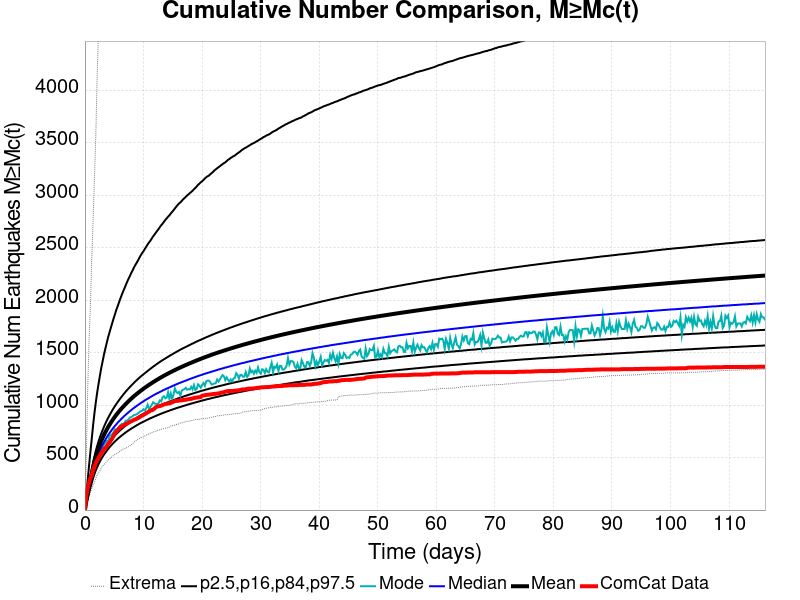

The data file committed next to this chart (first rows):
Time (days), ComCat Data, Simulation Mean, Simulation Median, Simulation Mode, Simulation Minimum, Simulation Maximum, 2.5 %-ile, 16 %-ile, 84 %-ile, 97.5 %-ile
0.0, 0.0, 0.0, 0.0, 0.0, 0.0, 0.0, 0.0, 0.0, 0.0, 0.0
0.2327, 132.0, 83.91, 80.0, 78.0, 38.0, 502.0, 59.0, 68.0, 95.0, 140.0
0.4655, 208.0, 155.9, 146.0, 139.0, 83.0, 1135, 113.0, 128.0, 173.0, 282.0
0.6982, 261.0, 224.4, 209.0, 199.0, 132.0, 1608, 165.0, 184.0, 248.0, 421.0
0.9309, 302.0, 288.4, 266.0, 256.0, 166.0, 1947, 213.0, 236.0, 318.0, 554.0
1.164, 330.0, 348.2, 320.0, 310.0, 205.0, 2395, 258.0, 284.0, 384.0, 679.0
1.396, 384.0, 410.7, 376.0, 356.0, 238.0, 2774, 305.0, 334.0, 453.0, 810.0
1.629, 414.0, 464.5, 424.0, 392.0, 264.0, 3166, 344.0, 377.0, 512.0, 926.0
1.862, 449.0, 512.1, 466.0, 440.0, 305.0, 3583, 379.0, 415.0, 565.0, 1029
2.095, 475.0, 554.4, 504.0, 468.0, 333.0, 4159, 410.0, 448.0, 612.0, 1122
2.327, 497.0, 592.7, 538.0, 506.0, 358.0, 4593, 438.0, 479.0, 655.0, 1204
2.56, 524.0, 627.5, 569.0, 521.0, 375.0, 4934, 464.0, 506.0, 694.0, 1282
2.793, 545.0, 659.6, 597.0, 571.0, 402.0, 5170, 487.0, 531.0, 730.0, 1356
3.026, 557.0, 689.3, 624.0, 588.0, 419.0, 5349, 509.0, 555.0, 763.0, 1419
3.258, 581.0, 717, 648.0, 624.0, 435.0, 5500, 529.0, 577.0, 795.0, 1484
3.491, 592.0, 742.9, 671.0, 642.0, 446.0, 5630, 547.0, 597.0, 824.0, 1540
3.724, 606.0, 767.3, 693.0, 659.0, 464.0, 5754, 565.0, 616.0, 852.0, 1593
3.956, 631.0, 790.3, 714.0, 650.0, 475.0, 5863, 582.0, 634.0, 878.0, 1647
4.189, 641.0, 812.1, 733.0, 705.0, 487.0, 5981, 598.0, 651.0, 902.0, 1692
4.422, 664.0, 832.8, 751.0, 713.0, 497.0, 6077, 613.0, 667.0, 926.0, 1737
4.655, 683.0, 852.6, 769.0, 723.0, 510.0, 6146, 627.0, 683.0, 949.0, 1781
4.887, 709.0, 871.6, 786.0, 742.0, 521.0, 6222, 641.0, 697.0, 970.0, 1825
5.12, 732.0, 889.8, 802.0, 770.0, 532.0, 6306, 654.0, 711.0, 991.0, 1865
5.353, 748.0, 907.1, 817.0, 765.0, 535.0, 6413, 666.0, 725.0, 1010, 1907
5.586, 764.0, 923.7, 832.0, 778.0, 543.0, 6486, 678.0, 738.0, 1029, 1942
5.818, 776.0, 939.7, 846.0, 795.0, 552.0, 6533, 690.0, 750.0, 1047, 1979
6.051, 791.0, 955.1, 859.0, 808.0, 565.0, 6620, 700.0, 762.0, 1065, 2016
6.284, 798.0, 970, 873.0, 822.0, 574.0, 6694, 711.0, 774.0, 1082, 2050
6.517, 805.0, 984.3, 885.0, 819.0, 581.0, 6758, 721.0, 785.0, 1098, 2083
6.749, 813.0, 998.2, 898.0, 832.0, 584.0, 6809, 731.0, 796.0, 1114, 2113
6.982, 820.0, 1012, 909.0, 853.0, 588.0, 6864, 741.0, 806.0, 1130, 2145
7.215, 826.0, 1025, 921.0, 852.0, 599.0, 7226, 750.0, 816.0, 1145, 2176
7.447, 833.0, 1038, 932.0, 863.0, 605.0, 7468, 759.0, 826.0, 1159, 2205
7.68, 840.0, 1050, 943.0, 881.0, 614.0, 7634, 767.0, 835.0, 1173, 2231
7.913, 846.0, 1062, 953.0, 886.0, 622.0, 7782, 776.0, 845.0, 1187, 2260
8.146, 853.0, 1074, 964.0, 896.0, 632.0, 7913, 784.0, 854.0, 1200, 2285
8.378, 860.0, 1085, 974.0, 905.0, 649.0, 8030, 792.0, 862.0, 1213, 2313
8.611, 864.0, 1096, 983.0, 908.0, 656.0, 8147, 800.0, 871.0, 1226, 2336
8.844, 871.0, 1107, 993.0, 913.0, 667.0, 8237, 808.0, 879.0, 1238, 2358
9.077, 877.0, 1117, 1002, 922.0, 676.0, 8319, 815.0, 887.0, 1250, 2380
9.309, 885.0, 1127, 1011, 934.0, 681.0, 8390, 823.0, 895.0, 1262, 2406
9.542, 893.0, 1137, 1020, 941.0, 689.0, 8544, 830.0, 903.0, 1273, 2429
9.775, 901.0, 1147, 1029, 947.0, 692.0, 8641, 836.0, 910.0, 1284, 2450
10.01, 907.0, 1157, 1037, 961.0, 700.0, 8727, 843.0, 918.0, 1294, 2468
10.24, 915.0, 1166, 1046, 950.0, 707.0, 8788, 849.0, 925.0, 1305, 2490
10.47, 923.0, 1175, 1054, 972.0, 714.0, 8874, 856.0, 932.0, 1315, 2510
10.71, 931.0, 1184, 1061, 1004, 721.0, 8942, 862.0, 939.0, 1326, 2532
10.94, 938.0, 1193, 1069, 966.0, 725.0, 9003, 868.0, 946.0, 1336, 2550
11.17, 948.0, 1202, 1077, 981.0, 732.0, 9045, 875.0, 952.0, 1346, 2567
11.4, 951.0, 1210, 1084, 1001, 738.0, 9096, 880.0, 959.0, 1356, 2587
11.64, 957.0, 1219, 1092, 1027, 744.0, 9155, 886.0, 965.0, 1366, 2608
11.87, 967.0, 1227, 1099, 1017, 748.0, 9198, 892.0, 971.0, 1375, 2625
12.1, 980.0, 1235, 1106, 1012, 751.0, 9248, 897.0, 978.0, 1385, 2643
12.33, 986.0, 1243, 1113, 1010, 757.0, 9313, 903.0, 984.0, 1394, 2661
12.57, 989.0, 1251, 1119, 1018, 762.0, 9365, 908.0, 989.0, 1403, 2678
12.8, 991.0, 1258, 1126, 1046, 765.0, 9406, 914.0, 995.0, 1412, 2697
13.03, 996.0, 1266, 1132, 1036, 770.0, 9455, 919.0, 1001, 1421, 2715
13.27, 1001, 1273, 1139, 1076, 773.0, 9480, 924.0, 1006, 1429, 2730
13.5, 1007, 1280, 1145, 1085, 777.0, 9518, 929.0, 1012, 1437, 2748
13.73, 1011, 1288, 1151, 1065, 781.0, 9546, 934.0, 1017, 1445, 2766
... 440 more rows
